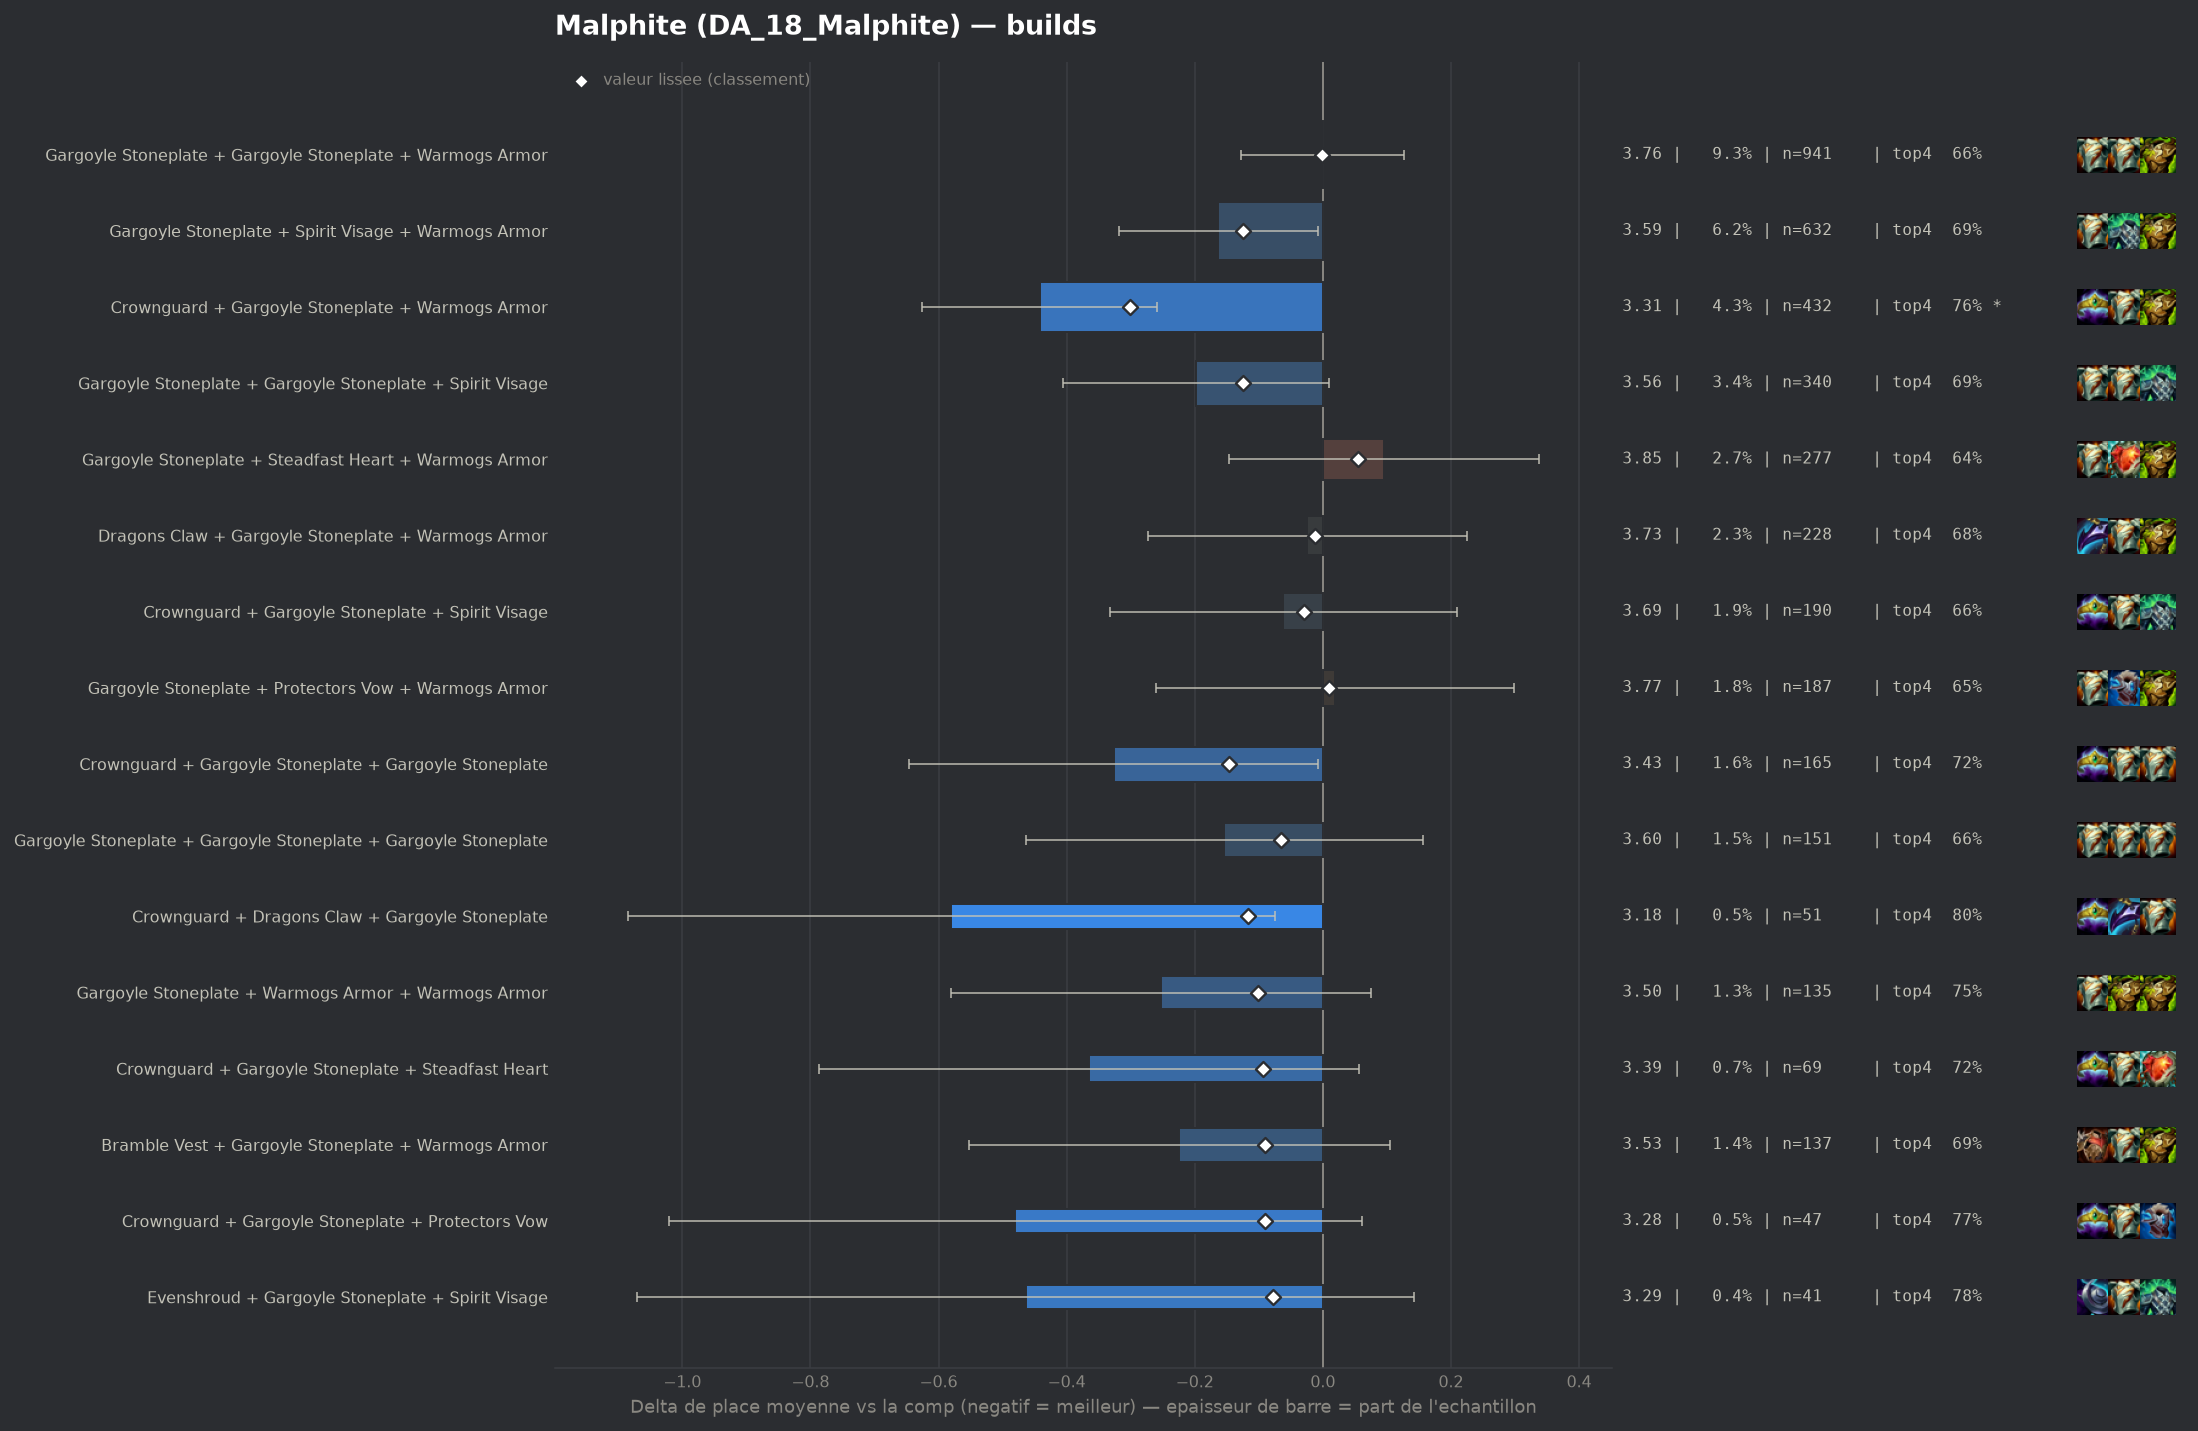

Values plotted in this chart, from the file beside it:
group, label, n, share, avg_place, shrunk_avg, score, d_avg, d_avg_pess, impact, d_top4, win, top2, top4, sd, z, p, significant
populaire, Crownguard + Gargoyle Stoneplate + Warmo…, 432, 0.04268, 3.315, 3.456, -0.301, -0.442, -0.259, 0.0128, 0.1053, 0.1875, 0.412, 0.7639, 1.897, -4.73, 0.0, True
populaire, Crownguard + Gargoyle Stoneplate + Gargo…, 165, 0.0163, 3.43, 3.61, -0.147, -0.326, -0.007, 0.0024, 0.0566, 0.2242, 0.4242, 0.7152, 2.078, -2.0, 0.04524, False
populaire, Gargoyle Stoneplate + Spirit Visage + Wa…, 632, 0.06243, 3.593, 3.633, -0.124, -0.163, -0.008, 0.0077, 0.036, 0.1456, 0.3497, 0.6946, 1.928, -2.06, 0.03915, False
populaire, Gargoyle Stoneplate + Gargoyle Stoneplat…, 340, 0.03359, 3.559, 3.633, -0.124, -0.198, 0.0, 0.0042, 0.0355, 0.1529, 0.3588, 0.6941, 1.92, -1.87, 0.06201, False
pepite, Crownguard + Dragons Claw + Gargoyle Sto…, 51, 0.005038, 3.176, 3.64, -0.117, -0.58, -0.075, 0.0006, 0.1453, 0.1373, 0.4902, 0.8039, 1.833, -2.25, 0.02424, False
pepite, Gargoyle Stoneplate + Warmogs Armor + Wa…, 135, 0.01334, 3.504, 3.655, -0.101, -0.253, 0.0, 0.0013, 0.0895, 0.1556, 0.3333, 0.7481, 1.932, -1.51, 0.1309, False
pepite, Crownguard + Gargoyle Stoneplate + Stead…, 69, 0.006816, 3.391, 3.664, -0.093, -0.365, 0.0, 0.0006, 0.066, 0.1159, 0.4058, 0.7246, 1.779, -1.7, 0.08945, False
pepite, Bramble Vest + Gargoyle Stoneplate + War…, 137, 0.01353, 3.533, 3.666, -0.09, -0.224, 0.0, 0.0012, 0.0348, 0.146, 0.3796, 0.6934, 1.952, -1.33, 0.1827, False
pepite, Crownguard + Gargoyle Stoneplate + Prote…, 47, 0.004643, 3.277, 3.666, -0.09, -0.48, 0.0, 0.0004, 0.1074, 0.1915, 0.3617, 0.766, 1.887, -1.74, 0.08199, False
pepite, Evenshroud + Gargoyle Stoneplate + Spiri…, 41, 0.00405, 3.293, 3.678, -0.078, -0.464, 0.0, 0.0003, 0.1219, 0.1707, 0.439, 0.7805, 1.978, -1.5, 0.134, False
, Bramble Vest + Gargoyle Stoneplate + Spi…, 85, 0.008397, 3.529, 3.689, -0.067, -0.227, 0.0, 0.0006, 0.012, 0.1765, 0.3294, 0.6706, 1.889, -1.1, 0.2696, False
populaire, Gargoyle Stoneplate + Gargoyle Stoneplat…, 151, 0.01492, 3.603, 3.691, -0.066, -0.154, 0.0, 0.001, 0.0037, 0.1258, 0.3775, 0.6623, 1.926, -0.97, 0.3298, False
, Dragons Claw + Gargoyle Stoneplate + Spi…, 113, 0.01116, 3.593, 3.698, -0.059, -0.164, 0.0, 0.0007, -0.0037, 0.177, 0.3274, 0.6549, 1.856, -0.93, 0.3516, False
, Evenshroud + Gargoyle Stoneplate + Warmo…, 42, 0.004149, 3.476, 3.708, -0.048, -0.28, 0.0, 0.0002, 0.1033, 0.1667, 0.381, 0.7619, 1.979, -0.92, 0.3594, False
, Bramble Vest + Gargoyle Stoneplate + Gar…, 41, 0.00405, 3.488, 3.711, -0.045, -0.269, 0.0, 0.0002, -0.0001, 0.2195, 0.3659, 0.6585, 2.038, -0.84, 0.3992, False
, Evenshroud + Gargoyle Stoneplate + Sunfi…, 42, 0.004149, 3.524, 3.717, -0.04, -0.233, 0.0, 0.0002, 0.1033, 0.1429, 0.2381, 0.7619, 1.665, -0.9, 0.3664, False
, Gargoyle Stoneplate + Gargoyle Stoneplat…, 58, 0.00573, 3.603, 3.722, -0.034, -0.153, 0.0, 0.0002, 0.0138, 0.1034, 0.3103, 0.6724, 1.681, -0.69, 0.4895, False
populaire, Crownguard + Gargoyle Stoneplate + Spiri…, 190, 0.01877, 3.695, 3.727, -0.03, -0.062, 0.0, 0.0006, -0.0007, 0.1263, 0.3263, 0.6579, 1.889, -0.45, 0.6551, False
, Gargoyle Stoneplate + Spirit Visage + St…, 143, 0.01413, 3.699, 3.733, -0.024, -0.057, 0.0, 0.0003, 0.0617, 0.1119, 0.3287, 0.7203, 1.99, -0.34, 0.7324, False
, Gargoyle Stoneplate + Spirit Visage + Su…, 104, 0.01027, 3.702, 3.738, -0.019, -0.055, 0.0, 0.0002, 0.0145, 0.0577, 0.3558, 0.6731, 1.742, -0.32, 0.7506, False
, Adaptive Helm + Gargoyle Stoneplate + Wa…, 59, 0.005828, 3.678, 3.739, -0.018, -0.079, 0.0, 0.0001, -0.0654, 0.1525, 0.3559, 0.5932, 1.935, -0.31, 0.7557, False
, Gargoyle Stoneplate + Gargoyle Stoneplat…, 110, 0.01087, 3.718, 3.743, -0.014, -0.038, 0.0, 0.0001, -0.0404, 0.1636, 0.3545, 0.6182, 2.054, -0.2, 0.8453, False
populaire, Dragons Claw + Gargoyle Stoneplate + War…, 228, 0.02252, 3.732, 3.744, -0.013, -0.024, 0.0, 0.0003, 0.0212, 0.1184, 0.2851, 0.6798, 1.895, -0.19, 0.8493, False
populaire, Gargoyle Stoneplate + Gargoyle Stoneplat…, 941, 0.09296, 3.756, 3.756, -0.001, -0.001, 0.0, 0.0001, -0.0008, 0.1233, 0.2912, 0.6578, 1.891, -0.02, 0.9875, False
, Dragons Claw + Gargoyle Stoneplate + Ste…, 42, 0.004149, 3.762, 3.758, 0.001, 0.005, 0.0, -0.0, 0.0081, 0.0952, 0.2381, 0.6667, 1.743, 0.02, 0.9843, False
populaire, Gargoyle Stoneplate + Protectors Vow + W…, 187, 0.01847, 3.775, 3.766, 0.009, 0.019, 0.0, -0.0002, -0.0115, 0.123, 0.3048, 0.6471, 1.933, 0.13, 0.8951, False
, Gargoyle Stoneplate + Spirit Visage + Sp…, 47, 0.004643, 3.83, 3.77, 0.014, 0.073, 0.0, -0.0001, -0.0629, 0.0851, 0.3404, 0.5957, 1.883, 0.27, 0.7904, False
, Gargoyle Stoneplate + Sunfire Cape + War…, 134, 0.01324, 3.799, 3.773, 0.017, 0.042, 0.0, -0.0002, -0.0019, 0.1343, 0.2761, 0.6567, 1.958, 0.25, 0.8055, False
, Moguls Mail + Gargoyle Stoneplate + Warm…, 61, 0.006026, 3.852, 3.779, 0.022, 0.096, 0.0, -0.0001, -0.052, 0.1967, 0.3115, 0.6066, 2.126, 0.35, 0.7254, False
, Gargoyle Stoneplate + Gargoyle Stoneplat…, 77, 0.007606, 3.844, 3.781, 0.024, 0.088, 0.0, -0.0002, 0.0037, 0.1299, 0.3377, 0.6623, 2.114, 0.36, 0.7172, False
, Dragons Claw + Gargoyle Stoneplate + Sun…, 45, 0.004445, 3.889, 3.781, 0.024, 0.132, 0.0, -0.0001, -0.0586, 0.0667, 0.2667, 0.6, 1.841, 0.48, 0.6306, False
, Bramble Vest + Dragons Claw + Warmogs Ar…, 65, 0.006421, 3.877, 3.786, 0.029, 0.12, 0.0, -0.0002, 0.0183, 0.0615, 0.2769, 0.6769, 1.852, 0.52, 0.6018, False
, Dragons Claw + Gargoyle Stoneplate + Gar…, 66, 0.00652, 3.894, 3.79, 0.034, 0.137, 0.0, -0.0002, -0.0374, 0.1212, 0.2273, 0.6212, 1.924, 0.58, 0.5632, False
, Bramble Vest + Dragons Claw + Gargoyle S…, 66, 0.00652, 3.924, 3.798, 0.041, 0.168, 0.0, -0.0003, 0.0535, 0.0758, 0.2727, 0.7121, 1.917, 0.71, 0.479, False
populaire, Gargoyle Stoneplate + Steadfast Heart + …, 277, 0.02736, 3.852, 3.812, 0.055, 0.095, 0.0, -0.0015, -0.0232, 0.1155, 0.3105, 0.6354, 2.026, 0.77, 0.4391, False
, Adaptive Helm + Gargoyle Stoneplate + Sp…, 52, 0.005137, 4.038, 3.814, 0.058, 0.282, 0.0, -0.0003, -0.1201, 0.0577, 0.3077, 0.5385, 1.881, 1.08, 0.2812, False
, Gargoyle Stoneplate + Protectors Vow + S…, 45, 0.004445, 4.2, 3.837, 0.081, 0.443, 0.0, -0.0004, -0.1475, 0.0444, 0.2667, 0.5111, 1.857, 1.6, 0.1101, False
, Gargoyle Stoneplate + Ionic Spark + Warm…, 66, 0.00652, 4.152, 3.854, 0.097, 0.395, 0.0, -0.0006, -0.0828, 0.0909, 0.2273, 0.5758, 1.979, 1.62, 0.1061, False
, Gargoyle Stoneplate + Protectors Vow + S…, 97, 0.009582, 4.062, 3.855, 0.099, 0.305, 0.0, -0.0009, -0.04, 0.134, 0.3093, 0.6186, 2.247, 1.33, 0.1825, False
